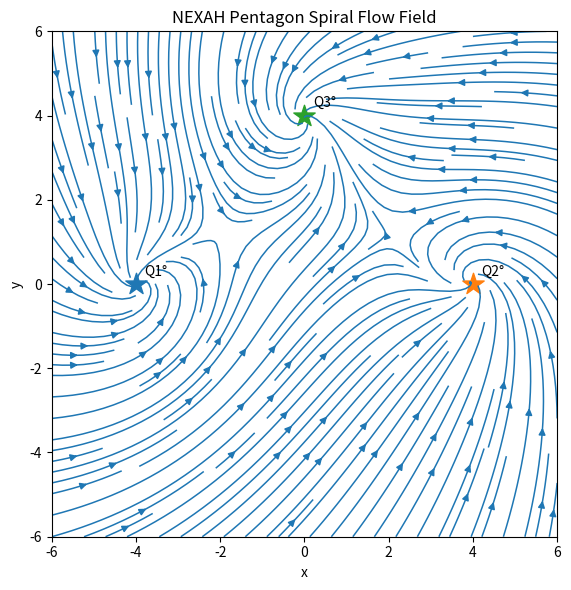

Write the Python code that produced this figure.
"""
Pentagon Spiral Flow Field Demo
===============================

This demo visualizes a spiral flow field generated by multiple attractors.

The vector field combines two components:

1. Attraction toward attractors
2. Rotational spiral motion

Kernel idea:

    F(x,y) = -∇R(x,y) + ω * rotation(x,y)

This produces trajectories that spiral toward attractors instead
of moving in straight lines.

This demo extends the previous flow-field visualization by adding
a rotational component to the dynamics.
"""

import numpy as np
import matplotlib.pyplot as plt


# --------------------------------------------------
# Attractors
# --------------------------------------------------

attractors = {
    "Q1°": (-4, 0),
    "Q2°": (4, 0),
    "Q3°": (0, 4)
}

print("\nAttractors\n")
for name, pos in attractors.items():
    print(name, pos)


# --------------------------------------------------
# Grid
# --------------------------------------------------

xmin, xmax = -6, 6
ymin, ymax = -6, 6

resolution = 70

xs = np.linspace(xmin, xmax, resolution)
ys = np.linspace(ymin, ymax, resolution)

X, Y = np.meshgrid(xs, ys)

U = np.zeros_like(X)
V = np.zeros_like(Y)


# --------------------------------------------------
# Parameters
# --------------------------------------------------

epsilon = 0.4
rotation_strength = 0.9


# --------------------------------------------------
# Flow field computation
# --------------------------------------------------

for ax, ay in attractors.values():

    dx = X - ax
    dy = Y - ay

    dist = np.sqrt(dx*dx + dy*dy) + epsilon

    # attraction component
    U += -dx / dist**2
    V += -dy / dist**2

    # spiral rotation component
    U += -rotation_strength * dy / dist**2
    V +=  rotation_strength * dx / dist**2


# --------------------------------------------------
# Visualization
# --------------------------------------------------

plt.figure(figsize=(7,6))

plt.streamplot(
    X, Y,
    U, V,
    density=1.6,
    linewidth=1.1
)

for name, (ax, ay) in attractors.items():

    plt.scatter(ax, ay, marker="*", s=260)
    plt.text(ax+0.2, ay+0.2, name)

plt.title("NEXAH Pentagon Spiral Flow Field")
plt.xlabel("x")
plt.ylabel("y")

plt.xlim(xmin, xmax)
plt.ylim(ymin, ymax)

plt.gca().set_aspect("equal")

plt.tight_layout()
plt.show()
